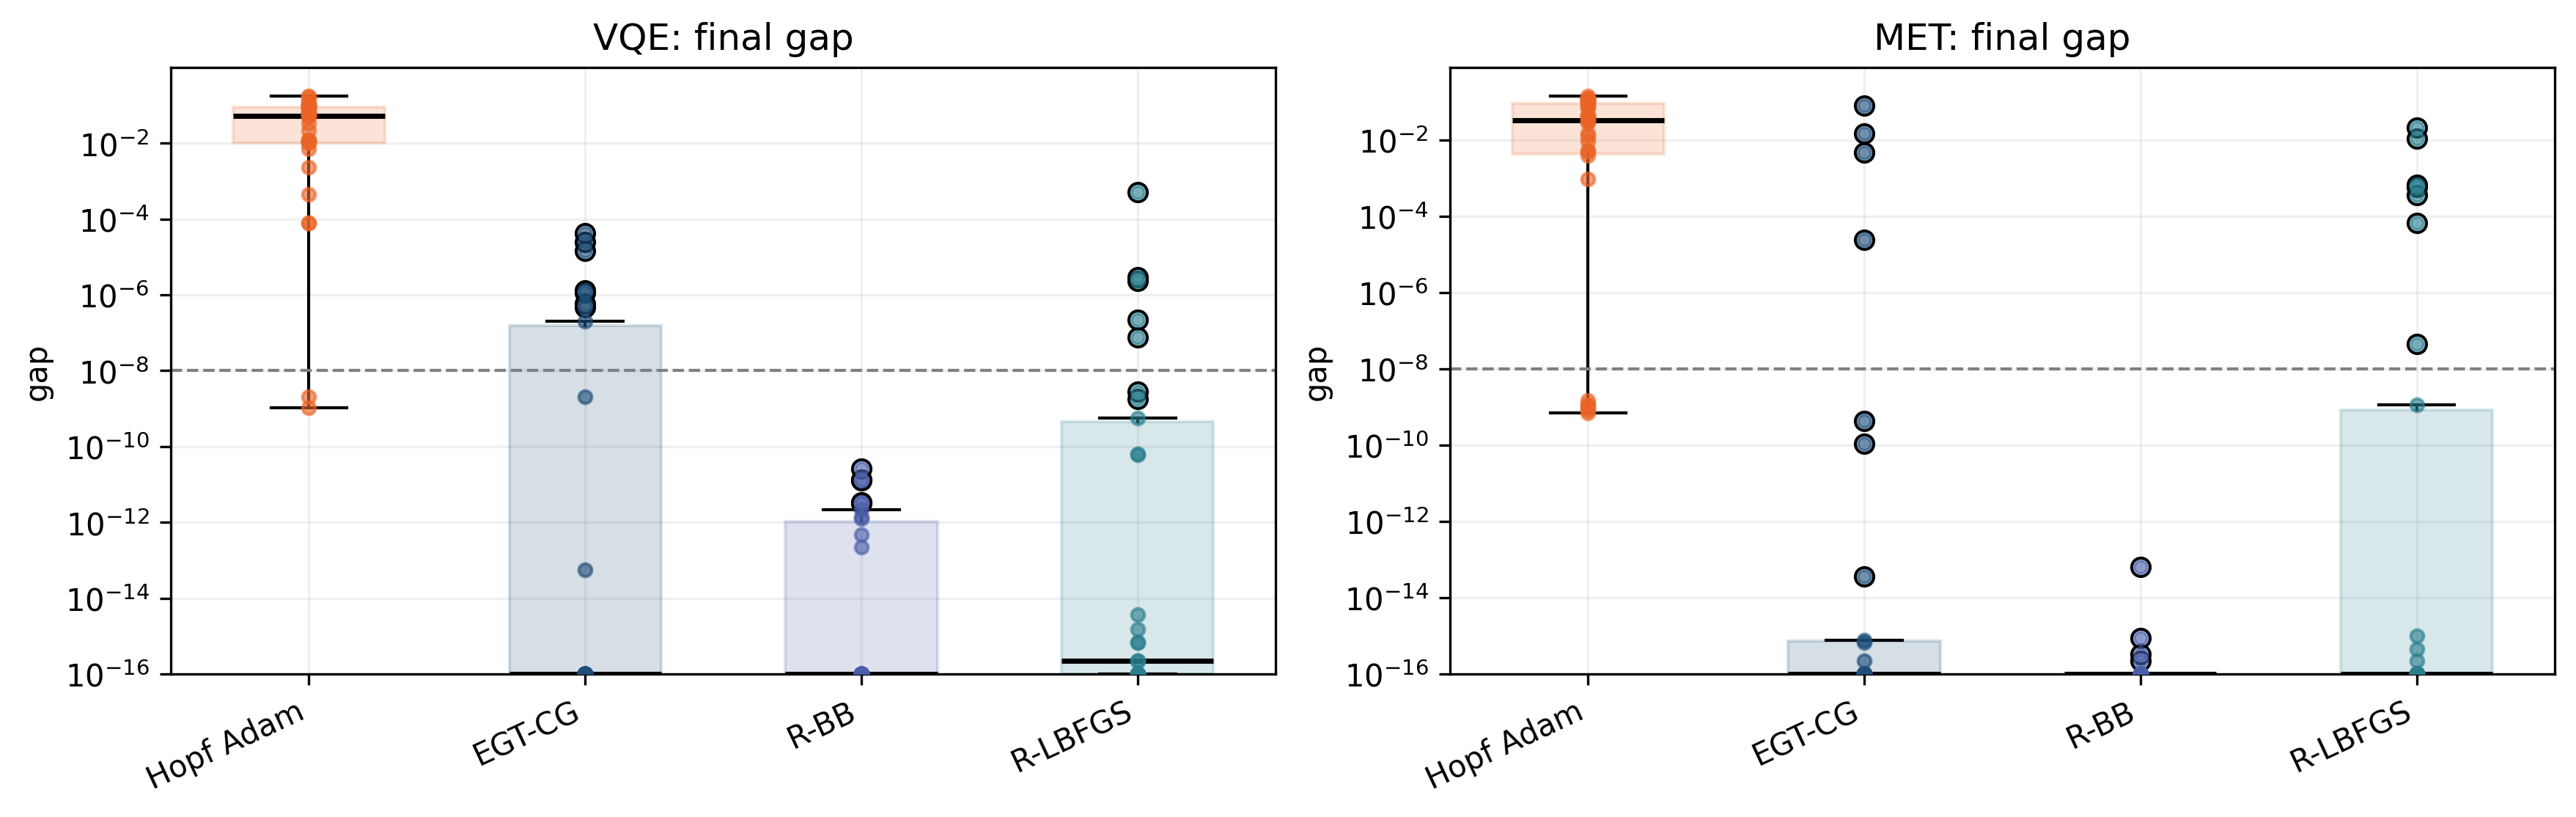

Write the Python code that produced this figure.
#!/usr/bin/env python3
"""
hopf_complex.py

Complex-Hopf VQE and metrology stress test, diagnostics, and paper-facing plot.

This script merges the complex stress-test generator and its plotting code into
one release-facing entry point.  It repeats the six real-case task definitions
with a complex scrambling circuit, uses ten deterministic complex initial states
per task by default, and compares four tracks:

    1. Hopf-Adam
    2. Hopf-EGT-CG
    3. Hopf-Riemannian-BB
    4. Hopf-Riemannian-LBFGS

No complex Möttönen baseline is implemented.

Default run:
    python hopf_complex.py

Default outputs:
    complex_hopf_stress_data.csv
    hopf_complex.png

The single figure has the same meaning, mode order, plotting conventions, and
color code as the upper (final-gap) row of hopf_geometric_summary_clean.pdf.
The script depends on hopf_utils.py in the same directory.
"""

from __future__ import annotations

import argparse
import csv
import math
import statistics as stats
import time
from collections import defaultdict
from dataclasses import dataclass, field
from pathlib import Path
from typing import Any, Callable, Dict, Iterable, List, Optional, Sequence, Tuple

import matplotlib

matplotlib.use("Agg")
matplotlib.rcParams["pdf.fonttype"] = 42
matplotlib.rcParams["ps.fonttype"] = 42
import matplotlib.pyplot as plt
import numpy as np

try:
    from scipy.optimize import minimize_scalar
except Exception as exc:  # pragma: no cover
    raise RuntimeError("This script requires scipy. Install it with: pip install scipy") from exc

import hopf_utils as hopf


# -----------------------------------------------------------------------------
# Plot conventions: identical to the upper half of plot_hopf.py, with the
# unavailable complex Möttönen track removed.
# -----------------------------------------------------------------------------

PLOT_MODES = [
    "Hopf-Adam",
    "Hopf-EGT-CG",
    "Hopf-Riemannian-BB",
    "Hopf-Riemannian-LBFGS",
]

MODE_LABEL = {
    "Hopf-Adam": "Hopf Adam",
    "Hopf-EGT-CG": "EGT-CG",
    "Hopf-Riemannian-BB": "R-BB",
    "Hopf-Riemannian-LBFGS": "R-LBFGS",
}

MODE_COLOR = {
    "Hopf-Adam": "#eb6426",
    "Hopf-EGT-CG": "#1f4e79",
    "Hopf-Riemannian-BB": "#4b5fa8",
    "Hopf-Riemannian-LBFGS": "#2a7f8f",
}

MODE_ABBREVIATION = {
    "Hopf-Adam": "HC-Adam",
    "Hopf-EGT-CG": "HC-EGT-CG",
    "Hopf-Riemannian-BB": "HC-R-BB",
    "Hopf-Riemannian-LBFGS": "HC-R-LBFGS",
}

TASK_ORDER = {
    "VQE": ["VQE-1", "VQE-2", "VQE-3"],
    "MET": ["MET-1", "MET-2", "MET-3"],
}

CSV_FIELDS = [
    # Original supplementary CSV compatibility fields.
    "n",
    "app_class",
    "task",
    "seed",
    "optimizer",
    "step",
    "gap",
    # Richer release diagnostics.
    "task_id",
    "problem_seed",
    "seed_index",
    "run_seed",
    "mode",
    "cost",
    "grad_norm",
    "state_grad_norm",
    "state_norm_error",
    "last_step_angle",
    "last_line_evals",
    "wall_time_sec",
]


# -----------------------------------------------------------------------------
# Complex sphere utilities
# -----------------------------------------------------------------------------


def real_inner(x: np.ndarray, y: np.ndarray) -> float:
    """Ambient real pairing Re<x|y> used for the complex state-vector sphere."""
    return float(np.real(np.vdot(np.asarray(x, dtype=complex), np.asarray(y, dtype=complex))))


def unit_normalize(x: np.ndarray, *, eps: float = 1e-15) -> np.ndarray:
    nrm = float(np.linalg.norm(x))
    if nrm < eps:
        raise ValueError("Cannot normalize a near-zero vector.")
    return np.asarray(x, dtype=complex) / nrm


def normalize_with_phase(x: np.ndarray, *, eps: float = 1e-15) -> np.ndarray:
    """Normalize and choose a deterministic global-phase representative."""
    y = unit_normalize(x, eps=eps)
    idx = int(np.argmax(np.abs(y)))
    if abs(y[idx]) > eps:
        y = y * np.exp(-1j * float(np.angle(y[idx])))
    return y


def tangent_project(x: np.ndarray, v: np.ndarray) -> np.ndarray:
    x = unit_normalize(x)
    return np.asarray(v, dtype=complex) - real_inner(x, v) * x


def sphere_exp(x: np.ndarray, direction: np.ndarray, alpha: float) -> np.ndarray:
    """Exact exponential map on the ambient real unit sphere in C^N."""
    x = unit_normalize(x)
    p = tangent_project(x, direction)
    pnorm = float(np.linalg.norm(p))
    if pnorm < 1e-15 or abs(float(alpha)) < 1e-15:
        return x.copy()
    ell = float(alpha) * pnorm
    return unit_normalize(math.cos(ell) * x + math.sin(ell) * (p / pnorm))


def sphere_exp_unit(x: np.ndarray, unit_direction: np.ndarray, angle: float) -> np.ndarray:
    x = unit_normalize(x)
    q = tangent_project(x, unit_direction)
    qnorm = float(np.linalg.norm(q))
    if qnorm < 1e-15 or abs(float(angle)) < 1e-15:
        return x.copy()
    q = q / qnorm
    return unit_normalize(math.cos(float(angle)) * x + math.sin(float(angle)) * q)


def transport_exact(
    x_old: np.ndarray,
    x_new: np.ndarray,
    vector: np.ndarray,
    *,
    eps: float = 1e-12,
) -> np.ndarray:
    """Exact parallel transport along the short great-circle geodesic."""
    x_old = unit_normalize(x_old)
    x_new = unit_normalize(x_new)
    v = tangent_project(x_old, vector)
    denom = 1.0 + real_inner(x_old, x_new)
    if abs(denom) < eps:
        return tangent_project(x_new, v)
    transported = v - (real_inner(x_new, v) / denom) * (x_old + x_new)
    return tangent_project(x_new, transported)


def state_angle(x: np.ndarray, y: np.ndarray) -> float:
    dot = max(-1.0, min(1.0, real_inner(unit_normalize(x), unit_normalize(y))))
    return float(math.acos(dot))


# -----------------------------------------------------------------------------
# Complex scrambling circuit
# -----------------------------------------------------------------------------


@dataclass
class ComplexScrambler:
    """Brickwork R_y/CNOT scrambler augmented by deterministic phase rotations."""

    n: int
    depth: int
    seed: int
    angles: np.ndarray = field(init=False)
    phases: np.ndarray = field(init=False)
    pairs_by_layer: List[List[Tuple[int, int]]] = field(init=False)
    _phase_factors: np.ndarray = field(init=False, repr=False)
    _ry_pairs: List[Tuple[np.ndarray, np.ndarray]] = field(init=False, repr=False)
    _cnot_perms: List[List[np.ndarray]] = field(init=False, repr=False)

    def __post_init__(self) -> None:
        if self.n < 1:
            raise ValueError("n must be >= 1")
        if self.depth < 0:
            raise ValueError("depth must be >= 0")

        rng = np.random.default_rng(self.seed)
        # With the same seed, these R_y angles match the real scrambler before
        # the additional complex phases are drawn.
        self.angles = rng.uniform(-math.pi, math.pi, size=(self.depth, self.n))
        self.phases = rng.uniform(0.0, 2.0 * math.pi, size=(self.depth, self.n))

        self.pairs_by_layer = []
        for layer in range(self.depth):
            pairs: List[Tuple[int, int]] = []
            if self.n >= 2:
                if layer % 2 == 0:
                    for q in range(0, self.n - 1, 2):
                        pairs.append((q, q + 1))
                else:
                    for q in range(1, self.n - 1, 2):
                        pairs.append((q + 1, q))
            self.pairs_by_layer.append(pairs)

        dim = 1 << self.n
        basis = np.arange(dim, dtype=np.int64)
        shifts = np.arange(self.n - 1, -1, -1, dtype=np.int64)
        bits = ((basis[:, None] >> shifts[None, :]) & 1).astype(float)
        self._phase_factors = np.exp(1j * (self.phases @ bits.T))

        self._ry_pairs = []
        for q in range(self.n):
            mask = 1 << (self.n - 1 - q)
            idx0 = basis[(basis & mask) == 0]
            idx1 = idx0 | mask
            self._ry_pairs.append((idx0, idx1))

        self._cnot_perms = []
        for pairs in self.pairs_by_layer:
            layer_perms: List[np.ndarray] = []
            for control, target in pairs:
                cmask = 1 << (self.n - 1 - control)
                tmask = 1 << (self.n - 1 - target)
                perm = basis.copy()
                active = (perm & cmask) != 0
                perm[active] ^= tmask
                layer_perms.append(perm)
            self._cnot_perms.append(layer_perms)

    def apply(self, x: np.ndarray) -> np.ndarray:
        y = np.asarray(x, dtype=complex).copy()
        if y.shape != (1 << self.n,):
            raise ValueError(f"Expected state shape {(1 << self.n,)}, got {y.shape}.")
        for layer in range(self.depth):
            y *= self._phase_factors[layer]
            for q in range(self.n):
                idx0, idx1 = self._ry_pairs[q]
                a = y[idx0].copy()
                b = y[idx1].copy()
                c = math.cos(float(self.angles[layer, q]))
                s = math.sin(float(self.angles[layer, q]))
                y[idx0] = c * a - s * b
                y[idx1] = s * a + c * b
            for perm in self._cnot_perms[layer]:
                y = y[perm]
        return y

    def apply_T(self, x: np.ndarray) -> np.ndarray:
        y = np.asarray(x, dtype=complex).copy()
        if y.shape != (1 << self.n,):
            raise ValueError(f"Expected state shape {(1 << self.n,)}, got {y.shape}.")
        for layer in reversed(range(self.depth)):
            for perm in reversed(self._cnot_perms[layer]):
                y = y[perm]
            for q in reversed(range(self.n)):
                idx0, idx1 = self._ry_pairs[q]
                a = y[idx0].copy()
                b = y[idx1].copy()
                c = math.cos(float(self.angles[layer, q]))
                s = math.sin(float(self.angles[layer, q]))
                y[idx0] = c * a + s * b
                y[idx1] = -s * a + c * b
            y *= np.conjugate(self._phase_factors[layer])
        return y

    def scrambled_basis(self, label: int) -> np.ndarray:
        e = np.zeros(1 << self.n, dtype=complex)
        e[int(label)] = 1.0
        return normalize_with_phase(self.apply(e))


# -----------------------------------------------------------------------------
# Synthetic tasks: exact complex analogues of the real-case stress tests
# -----------------------------------------------------------------------------


@dataclass
class BaseTask:
    app_class: str
    task_id: str
    name: str
    n: int
    problem_seed: int
    scrambler: ComplexScrambler

    def cost(self, psi: np.ndarray) -> float:
        raise NotImplementedError

    def euclidean_grad(self, psi: np.ndarray) -> np.ndarray:
        """Gradient under dC = Re<grad|dpsi>."""
        raise NotImplementedError

    def gap(self, psi: np.ndarray) -> float:
        return float(self.cost(psi))


@dataclass
class VQEParentTask(BaseTask):
    target_label: int
    target: np.ndarray

    def cost(self, psi: np.ndarray) -> float:
        overlap = np.vdot(self.target, psi)
        return float(1.0 - abs(overlap) ** 2)

    def euclidean_grad(self, psi: np.ndarray) -> np.ndarray:
        overlap = np.vdot(self.target, psi)
        return -2.0 * overlap * self.target


@dataclass
class VQEDiagonalTask(BaseTask):
    target_label: int
    target: np.ndarray
    spectrum: np.ndarray
    distractor_label: Optional[int] = None

    def apply_H(self, psi: np.ndarray) -> np.ndarray:
        raw = self.scrambler.apply_T(psi)
        return self.scrambler.apply(self.spectrum * raw)

    def cost(self, psi: np.ndarray) -> float:
        raw = self.scrambler.apply_T(psi)
        return float(np.dot(self.spectrum, np.abs(raw) ** 2))

    def euclidean_grad(self, psi: np.ndarray) -> np.ndarray:
        return 2.0 * self.apply_H(psi)


@dataclass
class METSingleTargetTask(BaseTask):
    target_label: int
    target: np.ndarray

    def expectation_A(self, psi: np.ndarray) -> float:
        return float(abs(np.vdot(self.target, psi)) ** 2)

    def cost(self, psi: np.ndarray) -> float:
        a = self.expectation_A(psi)
        return 1.0 - a * a

    def euclidean_grad(self, psi: np.ndarray) -> np.ndarray:
        overlap = np.vdot(self.target, psi)
        a = float(abs(overlap) ** 2)
        return -4.0 * a * overlap * self.target


@dataclass
class METQFITask(BaseTask):
    generator: np.ndarray
    gmin_label: int
    gmax_label: int
    span: float
    tau_plus: np.ndarray
    tau_minus: np.ndarray

    def _Gy(self, psi: np.ndarray, power: int) -> np.ndarray:
        raw = self.scrambler.apply_T(psi)
        return self.scrambler.apply((self.generator ** power) * raw)

    def moments(self, psi: np.ndarray) -> Tuple[float, float]:
        raw = self.scrambler.apply_T(psi)
        prob = np.abs(raw) ** 2
        mu = float(np.dot(self.generator, prob))
        nu = float(np.dot(self.generator ** 2, prob))
        return mu, nu

    def normalized_qfi(self, psi: np.ndarray) -> float:
        mu, nu = self.moments(psi)
        return float(4.0 * max(0.0, nu - mu * mu) / (self.span * self.span))

    def cost(self, psi: np.ndarray) -> float:
        return 1.0 - self.normalized_qfi(psi)

    def euclidean_grad(self, psi: np.ndarray) -> np.ndarray:
        mu, _nu = self.moments(psi)
        grad_variance = 2.0 * self._Gy(psi, 2) - 4.0 * mu * self._Gy(psi, 1)
        return -(4.0 / (self.span * self.span)) * grad_variance


@dataclass
class METBalancedTask(BaseTask):
    label1: int
    target1: np.ndarray
    label2: int
    target2: np.ndarray
    beta: float = 20.0

    def expectations(self, psi: np.ndarray) -> Tuple[float, float, complex, complex]:
        o1 = np.vdot(self.target1, psi)
        o2 = np.vdot(self.target2, psi)
        return float(abs(o1) ** 2), float(abs(o2) ** 2), o1, o2

    def fisher_values(self, psi: np.ndarray) -> Tuple[float, float, float]:
        e1, e2, _o1, _o2 = self.expectations(psi)
        f1, f2 = e1 * e1, e2 * e2
        z = -self.beta * np.array([f1, f2], dtype=float)
        zmax = float(np.max(z))
        soft = -(zmax + math.log(0.5 * float(np.sum(np.exp(z - zmax))))) / self.beta
        return f1, f2, soft

    def cost(self, psi: np.ndarray) -> float:
        _f1, _f2, soft = self.fisher_values(psi)
        return 0.25 - soft

    def euclidean_grad(self, psi: np.ndarray) -> np.ndarray:
        e1, e2, o1, o2 = self.expectations(psi)
        f1, f2 = e1 * e1, e2 * e2
        z = -self.beta * np.array([f1, f2], dtype=float)
        z -= float(np.max(z))
        weights = np.exp(z)
        weights /= float(np.sum(weights))
        grad_f1 = 4.0 * e1 * o1 * self.target1
        grad_f2 = 4.0 * e2 * o2 * self.target2
        return -(weights[0] * grad_f1 + weights[1] * grad_f2)


def random_distinct_labels(rng: np.random.Generator, dim: int, count: int) -> List[int]:
    return [int(x) for x in rng.choice(dim, size=count, replace=False)]


def make_vqe_tasks(n: int, depth: int) -> List[BaseTask]:
    dim = 1 << n
    seeds = [1101, 1102, 1103]
    tasks: List[BaseTask] = []

    rng = np.random.default_rng(seeds[0])
    scr = ComplexScrambler(n, depth, 100000 + seeds[0])
    x0 = int(rng.integers(dim))
    tau = scr.scrambled_basis(x0)
    tasks.append(VQEParentTask("VQE", "VQE-1", "random_parent", n, seeds[0], scr, x0, tau))

    rng = np.random.default_rng(seeds[1])
    scr = ComplexScrambler(n, depth, 100000 + seeds[1])
    x0 = int(rng.integers(dim))
    tau = scr.scrambled_basis(x0)
    spectrum = np.array(
        [bin(int(x) ^ int(x0)).count("1") / max(1, n) for x in range(dim)],
        dtype=float,
    )
    tasks.append(
        VQEDiagonalTask(
            "VQE",
            "VQE-2",
            "scrambled_hamming_spectrum",
            n,
            seeds[1],
            scr,
            x0,
            tau,
            spectrum,
        )
    )

    rng = np.random.default_rng(seeds[2])
    scr = ComplexScrambler(n, depth, 100000 + seeds[2])
    x0, x1 = random_distinct_labels(rng, dim, 2)
    tau = scr.scrambled_basis(x0)
    spectrum = np.ones(dim, dtype=float)
    spectrum[x0] = 0.0
    spectrum[x1] = 1e-2
    tasks.append(
        VQEDiagonalTask(
            "VQE",
            "VQE-3",
            "small_gap_scrambled_spectrum",
            n,
            seeds[2],
            scr,
            x0,
            tau,
            spectrum,
            x1,
        )
    )
    return tasks


def make_met_tasks(n: int, depth: int) -> List[BaseTask]:
    dim = 1 << n
    seeds = [2101, 2102, 2103]
    tasks: List[BaseTask] = []

    rng = np.random.default_rng(seeds[0])
    scr = ComplexScrambler(n, depth, 200000 + seeds[0])
    x0 = int(rng.integers(dim))
    tau = scr.scrambled_basis(x0)
    tasks.append(
        METSingleTargetTask(
            "MET",
            "MET-1",
            "single_target_fixed_readout_cfi",
            n,
            seeds[0],
            scr,
            x0,
            tau,
        )
    )

    rng = np.random.default_rng(seeds[1])
    scr = ComplexScrambler(n, depth, 200000 + seeds[1])
    gmin, gmax = random_distinct_labels(rng, dim, 2)
    generator = rng.normal(size=dim)
    generator = np.clip(generator, -0.8, 0.8)
    generator[gmin] = -1.0
    generator[gmax] = 1.0
    span = float(generator[gmax] - generator[gmin])
    tau_min = scr.scrambled_basis(gmin)
    tau_max = scr.scrambled_basis(gmax)
    tau_plus = normalize_with_phase(tau_max + tau_min)
    tau_minus = normalize_with_phase(tau_max - tau_min)
    tasks.append(
        METQFITask(
            "MET",
            "MET-2",
            "qfi_extremal_superposition",
            n,
            seeds[1],
            scr,
            generator,
            gmin,
            gmax,
            span,
            tau_plus,
            tau_minus,
        )
    )

    rng = np.random.default_rng(seeds[2])
    scr = ComplexScrambler(n, depth, 200000 + seeds[2])
    x1, x2 = random_distinct_labels(rng, dim, 2)
    tau1 = scr.scrambled_basis(x1)
    tau2 = scr.scrambled_basis(x2)
    tasks.append(
        METBalancedTask(
            "MET",
            "MET-3",
            "two_target_balanced_fisher",
            n,
            seeds[2],
            scr,
            x1,
            tau1,
            x2,
            tau2,
            20.0,
        )
    )
    return tasks


# -----------------------------------------------------------------------------
# Complex Hopf coordinate differential
# -----------------------------------------------------------------------------


def project_complex_theta(theta: np.ndarray, n: int, *, magnitude_eps: float = 1e-9) -> np.ndarray:
    theta = np.asarray(theta, dtype=float).copy()
    dim = 1 << n
    expected = 2 * dim - 1
    if theta.shape != (expected,):
        raise ValueError(f"Complex Hopf theta must have length {expected}, got {theta.size}.")
    theta[: dim - 1] = np.clip(theta[: dim - 1], magnitude_eps, math.pi / 2.0 - magnitude_eps)
    theta[dim - 1 :] = np.mod(theta[dim - 1 :], 2.0 * math.pi)
    return theta


def complex_hopf_coordinate_gradient(theta: np.ndarray, egrad: np.ndarray) -> np.ndarray:
    """Compute Re[J(theta)^† egrad] in O(2^n) time.

    The magnitude part is a bottom-up complex subtree contraction followed by a
    top-down incoming-mass pass.  The phase part follows directly from
    d x_l / d phi_l = i x_l.
    """
    theta = np.asarray(theta, dtype=float)
    egrad = np.asarray(egrad, dtype=complex)
    n = hopf.infer_n_from_theta(theta, case="complex")
    dim = 1 << n
    num_mags = dim - 1
    if egrad.shape != (dim,):
        raise ValueError(f"egrad must have shape {(dim,)}, got {egrad.shape}.")

    mags = theta[:num_mags]
    phases = theta[num_mags:]

    response = np.zeros(2 * dim, dtype=complex)
    response[dim : 2 * dim] = np.exp(-1j * phases) * egrad
    for node in range(num_mags, 0, -1):
        th = float(mags[node - 1])
        response[node] = math.cos(th) * response[2 * node] + math.sin(th) * response[2 * node + 1]

    incoming = np.zeros(num_mags + 1, dtype=float)
    incoming[1] = 1.0
    grad_mags = np.zeros(num_mags, dtype=float)
    for node in range(1, num_mags + 1):
        th = float(mags[node - 1])
        c = math.cos(th)
        s = math.sin(th)
        grad_mags[node - 1] = incoming[node] * float(
            np.real(-s * response[2 * node] + c * response[2 * node + 1])
        )
        left = 2 * node
        right = left + 1
        if left <= num_mags:
            incoming[left] = incoming[node] * c
        if right <= num_mags:
            incoming[right] = incoming[node] * s

    psi = hopf.vector_from_theta(theta, "complex")
    grad_phases = np.imag(np.conjugate(psi) * egrad)
    return np.concatenate([grad_mags, grad_phases])


def complex_metric_diagonal_fast(theta: np.ndarray, psi: Optional[np.ndarray] = None) -> np.ndarray:
    theta = np.asarray(theta, dtype=float)
    n = hopf.infer_n_from_theta(theta, case="complex")
    dim = 1 << n
    num_mags = dim - 1
    mags = theta[:num_mags]
    g_mag = np.ones(num_mags, dtype=float)
    c2 = np.cos(mags) ** 2
    s2 = np.sin(mags) ** 2
    for node in range(2, num_mags + 1):
        parent = node // 2
        g_mag[node - 1] = g_mag[parent - 1] * (c2[parent - 1] if node % 2 == 0 else s2[parent - 1])
    if psi is None:
        psi = hopf.vector_from_theta(theta, "complex")
    return np.concatenate([g_mag, np.abs(psi) ** 2])


def hopf_params_and_grads(task: BaseTask, psi: np.ndarray) -> Tuple[np.ndarray, np.ndarray, np.ndarray, np.ndarray]:
    """Return canonical theta, reconstructed state, coordinate gradient, sphere gradient.

    For the full complex Hopf chart, tangent_project(grad_euclidean) is exactly
    J g^{-1} grad_theta on the regular set.  Using the direct projection avoids
    materializing the dense Jacobian at every optimizer step while preserving
    the same state-sphere direction.
    """
    psi = unit_normalize(psi)
    theta = hopf.theta_from_vector(psi, "complex")
    psi_h = unit_normalize(hopf.vector_from_theta(theta, "complex"))
    egrad = task.euclidean_grad(psi_h)
    grad_theta = complex_hopf_coordinate_gradient(theta, egrad)
    state_grad = tangent_project(psi_h, egrad)
    return theta, psi_h, grad_theta, state_grad


# -----------------------------------------------------------------------------
# Optimizer states and line searches
# -----------------------------------------------------------------------------


@dataclass
class GeoCGState:
    prev_x: Optional[np.ndarray] = None
    prev_grad: Optional[np.ndarray] = None
    prev_dir: Optional[np.ndarray] = None


@dataclass
class LBFGSState:
    memory: int = 7
    s_list: List[np.ndarray] = field(default_factory=list)
    y_list: List[np.ndarray] = field(default_factory=list)
    rho_list: List[float] = field(default_factory=list)

    def _refresh(self) -> None:
        kept: List[Tuple[np.ndarray, np.ndarray, float]] = []
        for s, y in zip(self.s_list, self.y_list):
            sy = real_inner(s, y)
            if sy > 1e-12:
                kept.append((s, y, 1.0 / sy))
        kept = kept[-self.memory :]
        self.s_list = [item[0] for item in kept]
        self.y_list = [item[1] for item in kept]
        self.rho_list = [item[2] for item in kept]

    def transport_memory(self, x_old: np.ndarray, x_new: np.ndarray) -> None:
        if not self.s_list:
            return
        self.s_list = [transport_exact(x_old, x_new, s) for s in self.s_list]
        self.y_list = [transport_exact(x_old, x_new, y) for y in self.y_list]
        self._refresh()

    def direction(self, x: np.ndarray, grad: np.ndarray) -> np.ndarray:
        q = tangent_project(x, grad.copy())
        alphas: List[float] = []
        for s, y, rho in reversed(list(zip(self.s_list, self.y_list, self.rho_list))):
            alpha = rho * real_inner(s, q)
            alphas.append(alpha)
            q = q - alpha * y
        if self.s_list:
            sy = real_inner(self.s_list[-1], self.y_list[-1])
            yy = real_inner(self.y_list[-1], self.y_list[-1])
            gamma = sy / yy if yy > 1e-15 else 1.0
        else:
            gamma = 1.0
        r = gamma * q
        for (s, y, rho), alpha in zip(zip(self.s_list, self.y_list, self.rho_list), reversed(alphas)):
            beta = rho * real_inner(y, r)
            r = r + s * (alpha - beta)
        return -tangent_project(x, r)

    def update_memory(
        self,
        x_old: np.ndarray,
        x_new: np.ndarray,
        grad_old: np.ndarray,
        grad_new: np.ndarray,
        step_vector_old: np.ndarray,
    ) -> None:
        self.transport_memory(x_old, x_new)
        s_vec = tangent_project(x_new, transport_exact(x_old, x_new, step_vector_old))
        y_vec = tangent_project(x_new, grad_new - transport_exact(x_old, x_new, grad_old))
        sy = real_inner(s_vec, y_vec)
        if sy > 1e-12:
            self.s_list.append(s_vec)
            self.y_list.append(y_vec)
            self.rho_list.append(1.0 / sy)
            if len(self.s_list) > self.memory:
                self.s_list.pop(0)
                self.y_list.pop(0)
                self.rho_list.pop(0)


@dataclass
class BBState:
    prev_x: Optional[np.ndarray] = None
    prev_grad: Optional[np.ndarray] = None
    prev_step_vec: Optional[np.ndarray] = None
    alpha: float = 1.0
    iteration: int = 0


@dataclass
class AdamState:
    lr: float = 0.03
    beta1: float = 0.9
    beta2: float = 0.999
    eps: float = 1e-8
    m: Optional[np.ndarray] = None
    v: Optional[np.ndarray] = None
    t: int = 0

    def direction(self, grad: np.ndarray, *, normalize_rms: bool = True) -> np.ndarray:
        grad = np.asarray(grad, dtype=float)
        if self.m is None or self.v is None:
            self.m = np.zeros_like(grad)
            self.v = np.zeros_like(grad)
        self.t += 1
        self.m = self.beta1 * self.m + (1.0 - self.beta1) * grad
        self.v = self.beta2 * self.v + (1.0 - self.beta2) * grad * grad
        mhat = self.m / (1.0 - self.beta1 ** self.t)
        vhat = self.v / (1.0 - self.beta2 ** self.t)
        direction = -mhat / (np.sqrt(vhat) + self.eps)
        if float(np.dot(grad, direction)) >= 0.0:
            direction = -grad / (np.sqrt(vhat) + self.eps)
        if float(np.dot(grad, direction)) >= 0.0:
            direction = -grad.copy()
        if normalize_rms:
            rms = float(np.linalg.norm(direction) / math.sqrt(max(1, direction.size)))
            if rms > 1e-15:
                direction = direction / rms
        return direction


def state_gradient(task: BaseTask, psi: np.ndarray) -> np.ndarray:
    return tangent_project(psi, task.euclidean_grad(psi))


def strong_wolfe_geodesic_line_search(
    task: BaseTask,
    x: np.ndarray,
    direction: np.ndarray,
    grad0: np.ndarray,
    args: argparse.Namespace,
    *,
    initial_alpha: float = 1.0,
) -> Tuple[np.ndarray, float, int, np.ndarray, float]:
    """Strong-Wolfe search on a great circle, with bounded cost-only fallback."""
    p = tangent_project(x, direction)
    pnorm = float(np.linalg.norm(p))
    if pnorm < args.grad_tol:
        return x.copy(), 0.0, 0, np.zeros_like(x), 0.0

    grad0 = tangent_project(x, grad0)
    dphi0 = real_inner(grad0, p)
    if dphi0 >= 0.0:
        p = -grad0
        pnorm = float(np.linalg.norm(p))
        if pnorm < args.grad_tol:
            return x.copy(), 0.0, 0, np.zeros_like(x), 0.0
        dphi0 = -real_inner(grad0, grad0)

    f0 = float(task.cost(x))
    alpha_max = max(0.0, float(args.max_line_angle) / pnorm)
    if alpha_max <= 0.0:
        return x.copy(), 0.0, 0, np.zeros_like(x), 0.0

    alpha = min(max(float(initial_alpha), args.line_alpha_min), alpha_max)
    lo = 0.0
    hi: Optional[float] = None
    prev_alpha = 0.0
    prev_f = f0
    best_y = x.copy()
    best_f = f0
    best_alpha = 0.0
    evals = 0

    for iteration in range(int(args.line_maxiter)):
        trial_alpha = alpha
        y = sphere_exp(x, p, trial_alpha)
        f = float(task.cost(y))
        evals += 1
        if math.isfinite(f) and f < best_f:
            best_f = f
            best_y = y
            best_alpha = trial_alpha

        armijo_bad = (not math.isfinite(f)) or f > f0 + args.wolfe_c1 * trial_alpha * dphi0
        nondecrease = iteration > 0 and f >= prev_f
        if armijo_bad or nondecrease:
            hi = trial_alpha
        else:
            grad_y = state_gradient(task, y)
            evals += 1
            transported_p = transport_exact(x, y, p)
            dphi = real_inner(grad_y, transported_p)
            if abs(dphi) <= args.wolfe_c2 * abs(dphi0):
                return y, trial_alpha * pnorm, evals, trial_alpha * p, trial_alpha
            if dphi >= 0.0:
                hi = trial_alpha
            else:
                lo = trial_alpha

        prev_alpha = trial_alpha
        prev_f = f
        if hi is None:
            new_alpha = min(2.0 * trial_alpha, alpha_max)
            if new_alpha <= trial_alpha + 1e-15:
                break
            alpha = new_alpha
        else:
            alpha = 0.5 * (lo + hi)
            if alpha < args.line_alpha_min:
                break

    q = p / pnorm

    def f_scalar(angle: float) -> float:
        return float(task.cost(sphere_exp_unit(x, q, float(angle))))

    try:
        result = minimize_scalar(
            f_scalar,
            bounds=(0.0, float(args.max_line_angle)),
            method="bounded",
            options={"xatol": 1e-8, "maxiter": 80},
        )
        evals += int(getattr(result, "nfev", 0))
        angle = float(result.x)
        y = sphere_exp_unit(x, q, angle)
        f = float(task.cost(y))
        evals += 1
        if math.isfinite(f) and f <= best_f + 1e-15:
            alpha_eff = angle / pnorm
            return y, angle, evals, alpha_eff * p, alpha_eff
    except Exception:
        pass

    if best_alpha > 0.0:
        return best_y, best_alpha * pnorm, evals, best_alpha * p, best_alpha
    return x.copy(), 0.0, evals, np.zeros_like(x), 0.0


def coordinate_cost_line_search(
    task: BaseTask,
    theta: np.ndarray,
    direction: np.ndarray,
    current_cost: float,
    state_from_theta: Callable[[np.ndarray], np.ndarray],
    project_theta: Callable[[np.ndarray], np.ndarray],
    adam: AdamState,
    args: argparse.Namespace,
) -> Tuple[np.ndarray, float, int, float, float]:
    direction = np.asarray(direction, dtype=float)
    if float(np.linalg.norm(direction)) < 1e-15:
        return theta.copy(), 0.0, 0, 0.0, float(current_cost)

    alpha = min(max(float(adam.lr), args.adam_lr_min), args.adam_lr_max)
    best_theta = theta.copy()
    best_cost = float(current_cost)
    best_alpha = 0.0
    evals = 0
    threshold = float(current_cost) - max(
        float(args.adam_accept_atol),
        float(args.adam_accept_rtol) * max(1.0, abs(float(current_cost))),
    )

    for _ in range(int(args.adam_line_evals)):
        trial = project_theta(theta + alpha * direction)
        if float(np.linalg.norm(trial - theta)) < 1e-18:
            alpha *= args.adam_shrink
            continue
        trial_state = state_from_theta(trial)
        cost = float(task.cost(trial_state))
        evals += 1
        if math.isfinite(cost) and cost < best_cost:
            best_cost = cost
            best_theta = trial
            best_alpha = alpha
        if math.isfinite(cost) and cost <= threshold:
            angle = state_angle(state_from_theta(theta), trial_state)
            adam.lr = min(args.adam_lr_max, max(args.adam_lr_min, alpha * args.adam_growth))
            return trial, alpha, evals, angle, cost
        alpha *= args.adam_shrink
        if alpha < args.adam_lr_min:
            break

    if best_alpha > 0.0 and best_cost < current_cost:
        angle = state_angle(state_from_theta(theta), state_from_theta(best_theta))
        adam.lr = min(args.adam_lr_max, max(args.adam_lr_min, best_alpha * args.adam_growth))
        return best_theta, best_alpha, evals, angle, best_cost

    adam.lr = max(args.adam_lr_min, alpha)
    return theta.copy(), 0.0, evals, 0.0, float(current_cost)


def bb_spectral_alpha(state: BBState, x: np.ndarray, grad: np.ndarray, args: argparse.Namespace) -> float:
    if state.prev_x is None or state.prev_grad is None or state.prev_step_vec is None:
        return float(args.bb_initial_alpha)
    s_vec = transport_exact(state.prev_x, x, state.prev_step_vec)
    y_vec = tangent_project(x, grad - transport_exact(state.prev_x, x, state.prev_grad))
    sy = real_inner(s_vec, y_vec)
    yy = real_inner(y_vec, y_vec)
    ss = real_inner(s_vec, s_vec)
    if sy <= 1e-14 or yy <= 1e-14 or ss <= 1e-14:
        return float(state.alpha)
    if args.bb_variant == "bb2" or (args.bb_variant == "alternate" and state.iteration % 2 == 1):
        alpha = sy / yy
    else:
        alpha = ss / sy
    return float(np.clip(alpha, args.bb_min_alpha, args.bb_max_alpha))


# -----------------------------------------------------------------------------
# Run bookkeeping
# -----------------------------------------------------------------------------


def complex_initial_state(n: int, seed: int) -> np.ndarray:
    rng = np.random.default_rng(seed)
    state = rng.normal(size=1 << n) + 1j * rng.normal(size=1 << n)
    return normalize_with_phase(state)


def run_seeds(task: BaseTask, args: argparse.Namespace) -> List[int]:
    return [int(task.problem_seed) + int(args.seed_offset) + i for i in range(int(args.num_seeds))]


def make_record(
    task: BaseTask,
    mode: str,
    step: int,
    seed_index: int,
    run_seed: int,
    psi: np.ndarray,
    grad_theta: np.ndarray,
    state_grad_vec: np.ndarray,
    elapsed: float,
    *,
    last_step_angle: float | str = "",
    last_line_evals: int | str = "",
) -> Dict[str, Any]:
    cost = float(task.cost(psi))
    gap = float(task.gap(psi))
    return {
        "n": task.n,
        "app_class": task.app_class,
        "task": task.name,
        "seed": seed_index,
        "optimizer": MODE_ABBREVIATION[mode],
        "step": step,
        "gap": gap,
        "task_id": task.task_id,
        "problem_seed": task.problem_seed,
        "seed_index": seed_index,
        "run_seed": run_seed,
        "mode": mode,
        "cost": cost,
        "grad_norm": float(np.linalg.norm(grad_theta)),
        "state_grad_norm": float(np.linalg.norm(state_grad_vec)),
        "state_norm_error": float(abs(np.linalg.norm(psi) - 1.0)),
        "last_step_angle": last_step_angle,
        "last_line_evals": last_line_evals,
        "wall_time_sec": float(elapsed),
    }


def run_hopf_egt_cg(
    task: BaseTask,
    args: argparse.Namespace,
    *,
    run_seed: int,
    seed_index: int,
) -> List[Dict[str, Any]]:
    mode = "Hopf-EGT-CG"
    rows: List[Dict[str, Any]] = []
    start = time.time()
    psi = complex_initial_state(task.n, run_seed)
    state = GeoCGState()
    last_angle: float | str = ""
    last_evals: int | str = ""
    alpha_guess = 1.0

    for step in range(args.steps + 1):
        theta, psi, grad_theta, grad_s = hopf_params_and_grads(task, psi)
        rows.append(
            make_record(
                task,
                mode,
                step,
                seed_index,
                run_seed,
                psi,
                grad_theta,
                grad_s,
                time.time() - start,
                last_step_angle=last_angle,
                last_line_evals=last_evals,
            )
        )
        if step == args.steps:
            break
        if float(np.linalg.norm(grad_s)) < args.grad_tol:
            last_angle, last_evals = 0.0, 0
            continue

        if state.prev_x is None or state.prev_grad is None or state.prev_dir is None:
            direction = -grad_s
        else:
            grad_prev_t = transport_exact(state.prev_x, psi, state.prev_grad)
            dir_prev_t = transport_exact(state.prev_x, psi, state.prev_dir)
            yk = tangent_project(psi, grad_s - grad_prev_t)
            denom = real_inner(dir_prev_t, yk)
            if denom > 1e-14:
                beta_hs = real_inner(grad_s, yk) / denom
                beta_dy = real_inner(grad_s, grad_s) / denom
                beta = max(0.0, min(beta_hs, beta_dy))
            else:
                beta = 0.0
            direction = tangent_project(psi, -grad_s + beta * dir_prev_t)
            if real_inner(direction, grad_s) >= -1e-14 or float(np.linalg.norm(direction)) < 1e-12:
                direction = -grad_s

        old_psi = psi.copy()
        old_grad = grad_s.copy()
        old_direction = direction.copy()
        psi, last_angle, last_evals, _step_vec, alpha_eff = strong_wolfe_geodesic_line_search(
            task,
            psi,
            direction,
            grad_s,
            args,
            initial_alpha=alpha_guess,
        )
        state.prev_x = old_psi
        state.prev_grad = old_grad
        state.prev_dir = old_direction
        alpha_guess = alpha_eff if alpha_eff > 0.0 else 1.0
    return rows


def run_hopf_lbfgs(
    task: BaseTask,
    args: argparse.Namespace,
    *,
    run_seed: int,
    seed_index: int,
) -> List[Dict[str, Any]]:
    mode = "Hopf-Riemannian-LBFGS"
    rows: List[Dict[str, Any]] = []
    start = time.time()
    psi = complex_initial_state(task.n, run_seed)
    optimizer = LBFGSState(memory=args.lbfgs_memory)
    pending: Optional[Tuple[np.ndarray, np.ndarray, np.ndarray]] = None
    last_angle: float | str = ""
    last_evals: int | str = ""
    alpha_guess = 1.0

    for step in range(args.steps + 1):
        theta, psi, grad_theta, grad_s = hopf_params_and_grads(task, psi)
        if pending is not None:
            prev_x, prev_grad, prev_step_vec = pending
            optimizer.update_memory(prev_x, psi, prev_grad, grad_s, prev_step_vec)
            pending = None
        rows.append(
            make_record(
                task,
                mode,
                step,
                seed_index,
                run_seed,
                psi,
                grad_theta,
                grad_s,
                time.time() - start,
                last_step_angle=last_angle,
                last_line_evals=last_evals,
            )
        )
        if step == args.steps:
            break
        if float(np.linalg.norm(grad_s)) < args.grad_tol:
            last_angle, last_evals = 0.0, 0
            continue

        direction = optimizer.direction(psi, grad_s)
        if real_inner(direction, grad_s) >= -1e-14 or float(np.linalg.norm(direction)) < 1e-12:
            direction = -grad_s
        old_psi = psi.copy()
        old_grad = grad_s.copy()
        psi, last_angle, last_evals, step_vec, alpha_eff = strong_wolfe_geodesic_line_search(
            task,
            psi,
            direction,
            grad_s,
            args,
            initial_alpha=alpha_guess,
        )
        pending = (old_psi, old_grad, step_vec)
        alpha_guess = alpha_eff if alpha_eff > 0.0 else 1.0
    return rows


def run_hopf_bb(
    task: BaseTask,
    args: argparse.Namespace,
    *,
    run_seed: int,
    seed_index: int,
) -> List[Dict[str, Any]]:
    mode = "Hopf-Riemannian-BB"
    rows: List[Dict[str, Any]] = []
    start = time.time()
    psi = complex_initial_state(task.n, run_seed)
    state = BBState(alpha=float(args.bb_initial_alpha))
    last_angle: float | str = ""
    last_evals: int | str = ""

    for step in range(args.steps + 1):
        theta, psi, grad_theta, grad_s = hopf_params_and_grads(task, psi)
        rows.append(
            make_record(
                task,
                mode,
                step,
                seed_index,
                run_seed,
                psi,
                grad_theta,
                grad_s,
                time.time() - start,
                last_step_angle=last_angle,
                last_line_evals=last_evals,
            )
        )
        if step == args.steps:
            break
        if float(np.linalg.norm(grad_s)) < args.grad_tol:
            last_angle, last_evals = 0.0, 0
            continue

        alpha_guess = bb_spectral_alpha(state, psi, grad_s, args)
        direction = -grad_s
        old_psi = psi.copy()
        old_grad = grad_s.copy()
        psi, last_angle, last_evals, step_vec, alpha_eff = strong_wolfe_geodesic_line_search(
            task,
            psi,
            direction,
            grad_s,
            args,
            initial_alpha=alpha_guess,
        )
        state.prev_x = old_psi
        state.prev_grad = old_grad
        state.prev_step_vec = step_vec
        state.alpha = alpha_eff if alpha_eff > 0.0 else alpha_guess
        state.iteration += 1
    return rows


def run_hopf_adam(
    task: BaseTask,
    args: argparse.Namespace,
    *,
    run_seed: int,
    seed_index: int,
) -> List[Dict[str, Any]]:
    mode = "Hopf-Adam"
    rows: List[Dict[str, Any]] = []
    start = time.time()
    initial = complex_initial_state(task.n, run_seed)
    theta = project_complex_theta(hopf.theta_from_vector(initial, "complex"), task.n)
    adam = AdamState(
        lr=args.adam_lr_init,
        beta1=args.adam_beta1,
        beta2=args.adam_beta2,
        eps=args.adam_eps,
    )
    last_angle: float | str = ""
    last_evals: int | str = ""

    def project(values: np.ndarray) -> np.ndarray:
        return project_complex_theta(values, task.n, magnitude_eps=args.magnitude_eps)

    def state_from(values: np.ndarray) -> np.ndarray:
        return unit_normalize(hopf.vector_from_theta(project(values), "complex"))

    for step in range(args.steps + 1):
        theta = project(theta)
        psi = state_from(theta)
        egrad = task.euclidean_grad(psi)
        grad_theta = complex_hopf_coordinate_gradient(theta, egrad)
        grad_s = tangent_project(psi, egrad)
        rows.append(
            make_record(
                task,
                mode,
                step,
                seed_index,
                run_seed,
                psi,
                grad_theta,
                grad_s,
                time.time() - start,
                last_step_angle=last_angle,
                last_line_evals=last_evals,
            )
        )
        if step == args.steps:
            break
        if float(np.linalg.norm(grad_theta)) < args.grad_tol:
            last_angle, last_evals = 0.0, 0
            continue
        direction = adam.direction(grad_theta, normalize_rms=args.adam_normalize_rms)
        theta, _accepted_lr, last_evals, last_angle, _new_cost = coordinate_cost_line_search(
            task,
            theta,
            direction,
            float(task.cost(psi)),
            state_from,
            project,
            adam,
            args,
        )
    return rows


RUNNERS: Dict[str, Callable[..., List[Dict[str, Any]]]] = {
    "Hopf-Adam": run_hopf_adam,
    "Hopf-EGT-CG": run_hopf_egt_cg,
    "Hopf-Riemannian-BB": run_hopf_bb,
    "Hopf-Riemannian-LBFGS": run_hopf_lbfgs,
}


# -----------------------------------------------------------------------------
# Validation, diagnostics, CSV, and plotting
# -----------------------------------------------------------------------------


def run_self_checks(n: int, depth: int) -> None:
    check_n = min(max(2, n), 4)
    rng = np.random.default_rng(41027)
    scrambler = ComplexScrambler(check_n, min(max(depth, 1), 2), 99173)
    x = normalize_with_phase(rng.normal(size=1 << check_n) + 1j * rng.normal(size=1 << check_n))
    inverse_error = float(np.linalg.norm(scrambler.apply_T(scrambler.apply(x)) - x))

    geometry_n = 3
    dim = 1 << geometry_n
    theta = np.concatenate(
        [
            rng.uniform(0.2, math.pi / 2.0 - 0.2, size=dim - 1),
            rng.uniform(0.0, 2.0 * math.pi, size=dim),
        ]
    )
    h = rng.normal(size=dim) + 1j * rng.normal(size=dim)
    fast = complex_hopf_coordinate_gradient(theta, h)
    jacobian = hopf.jacobian(theta, "complex")
    dense = np.real(jacobian.conjugate().T @ h)
    gradient_error = float(np.max(np.abs(fast - dense)))
    psi = hopf.vector_from_theta(theta, "complex")
    metric = complex_metric_diagonal_fast(theta, psi)
    lifted = jacobian @ (dense / metric)
    lift_error = float(np.linalg.norm(lifted - tangent_project(psi, h)))

    print("Self-checks")
    print(f"  scrambler inverse residual : {inverse_error:.3e}")
    print(f"  coordinate-gradient error  : {gradient_error:.3e}")
    print(f"  metric-lift residual       : {lift_error:.3e}")
    if max(inverse_error, gradient_error, lift_error) > 1e-8:
        raise RuntimeError("Complex Hopf self-check failed.")


def write_csv(path: Path, rows: Iterable[Dict[str, Any]]) -> int:
    path.parent.mkdir(parents=True, exist_ok=True)
    count = 0
    with path.open("w", newline="") as handle:
        writer = csv.DictWriter(handle, fieldnames=CSV_FIELDS, extrasaction="ignore")
        writer.writeheader()
        for row in rows:
            writer.writerow(row)
            count += 1
    return count


def read_csv(path: Path) -> List[Dict[str, Any]]:
    rows: List[Dict[str, Any]] = []
    with path.open("r", newline="") as handle:
        reader = csv.DictReader(handle)
        for raw in reader:
            row: Dict[str, Any] = dict(raw)
            row["n"] = int(float(row["n"]))
            row["seed"] = int(float(row["seed"]))
            row["seed_index"] = int(float(row.get("seed_index") or row["seed"]))
            row["run_seed"] = int(float(row.get("run_seed") or row["seed"]))
            row["step"] = int(float(row["step"]))
            for key in (
                "gap",
                "cost",
                "grad_norm",
                "state_grad_norm",
                "state_norm_error",
                "wall_time_sec",
            ):
                row[key] = float(row[key])
            for key in ("last_step_angle", "last_line_evals"):
                text = str(row.get(key, "")).strip()
                row[key] = float(text) if text else math.nan
            mode = str(row.get("mode", "")).strip()
            if not mode:
                reverse = {value: key for key, value in MODE_ABBREVIATION.items()}
                mode = reverse.get(str(row.get("optimizer", "")).strip(), "")
            row["mode"] = mode
            rows.append(row)
    return rows


def group_rows(rows: Sequence[Dict[str, Any]]) -> Dict[Tuple[str, str, int, str], List[Dict[str, Any]]]:
    groups: Dict[Tuple[str, str, int, str], List[Dict[str, Any]]] = defaultdict(list)
    for row in rows:
        key = (
            str(row["app_class"]),
            str(row["task_id"]),
            int(row["run_seed"]),
            str(row["mode"]),
        )
        groups[key].append(row)
    for series in groups.values():
        series.sort(key=lambda item: int(item["step"]))
    return dict(groups)


def plot_summary(
    rows: Sequence[Dict[str, Any]],
    output_path: Path,
    *,
    gap_floor: float,
    threshold: float,
    dpi: int,
) -> None:
    groups = group_rows(rows)
    final_by_app_mode: Dict[Tuple[str, str], List[float]] = defaultdict(list)
    for (app, _task_id, _run_seed, mode), series in groups.items():
        if series:
            final_by_app_mode[(app, mode)].append(max(float(series[-1]["gap"]), gap_floor))

    fig, axes = plt.subplots(1, 2, figsize=(11.6, 3.6), constrained_layout=True)
    for col, app in enumerate(("VQE", "MET")):
        ax = axes[col]
        modes = [mode for mode in PLOT_MODES if final_by_app_mode.get((app, mode))]
        positions = list(range(1, len(modes) + 1))
        data = [final_by_app_mode[(app, mode)] for mode in modes]
        box = ax.boxplot(
            data,
            positions=positions,
            widths=0.55,
            patch_artist=True,
            showfliers=True,
            medianprops={"color": "black", "linewidth": 1.7},
            whiskerprops={"color": "black", "linewidth": 1.0},
            capprops={"color": "black", "linewidth": 1.0},
        )
        for patch, mode in zip(box.get("boxes", []), modes):
            patch.set_facecolor(MODE_COLOR[mode])
            patch.set_alpha(0.18)
            patch.set_edgecolor(MODE_COLOR[mode])
        for position, mode, values in zip(positions, modes, data):
            ax.scatter(
                [position] * len(values),
                values,
                s=18,
                color=MODE_COLOR[mode],
                alpha=0.62,
                zorder=3,
            )
        ax.axhline(threshold, color="0.5", linestyle="--", linewidth=1.0)
        ax.set_yscale("log")
        ax.set_ylim(bottom=gap_floor)
        ax.set_title(f"{app}: final gap")
        ax.set_xticks(positions)
        ax.set_xticklabels([MODE_LABEL[mode] for mode in modes], rotation=25, ha="right")
        ax.set_ylabel("gap")
        ax.grid(True, which="both", alpha=0.18)

    output_path.parent.mkdir(parents=True, exist_ok=True)
    fig.savefig(output_path, bbox_inches="tight", dpi=dpi)
    plt.close(fig)


def finite(value: float) -> bool:
    return math.isfinite(float(value))


def print_diagnostics(rows: Sequence[Dict[str, Any]], args: argparse.Namespace) -> None:
    groups = group_rows(rows)
    tasks = {(str(row["app_class"]), str(row["task_id"])) for row in rows}
    expected_groups = len(tasks) * int(args.num_seeds) * len(PLOT_MODES)
    expected_steps = set(range(int(args.steps) + 1))

    missing_step_groups = 0
    nonfinite_rows = 0
    negative_gap_rows = 0
    max_norm_error = 0.0
    initial_spreads: List[float] = []

    for series in groups.values():
        steps = {int(row["step"]) for row in series}
        if steps != expected_steps:
            missing_step_groups += 1
        for row in series:
            gap = float(row["gap"])
            if not finite(gap):
                nonfinite_rows += 1
            if gap < -1e-10:
                negative_gap_rows += 1
            max_norm_error = max(max_norm_error, abs(float(row["state_norm_error"])))

    starts: Dict[Tuple[str, str, int], List[float]] = defaultdict(list)
    for (app, task_id, run_seed, _mode), series in groups.items():
        if series:
            starts[(app, task_id, run_seed)].append(float(series[0]["gap"]))
    for values in starts.values():
        if values:
            initial_spreads.append(max(values) - min(values))

    print("\nDiagnostics")
    print(f"  observed traces            : {len(groups)} / expected {expected_groups}")
    print(f"  rows                       : {len(rows)}")
    print(f"  traces with bad step grid  : {missing_step_groups}")
    print(f"  non-finite gap rows        : {nonfinite_rows}")
    print(f"  materially negative gaps  : {negative_gap_rows}")
    print(f"  max state-norm error       : {max_norm_error:.3e}")
    print(f"  max initial spread/modes   : {max(initial_spreads, default=0.0):.3e}")

    header = (
        f"  {'class':<5} {'mode':<25} {'traces':>6} {'mean final':>13} "
        f"{'median':>13} {'min':>13} {'max':>13} {'<= threshold':>12} {'worse':>7}"
    )
    print("\n" + header)
    print("  " + "-" * (len(header) - 2))
    for app in ("VQE", "MET"):
        for mode in PLOT_MODES:
            selected = [series for (a, _t, _s, m), series in groups.items() if a == app and m == mode]
            if not selected:
                continue
            finals = [float(series[-1]["gap"]) for series in selected]
            initial = [float(series[0]["gap"]) for series in selected]
            hits = sum(value <= args.threshold for value in finals)
            worse = sum(final > first + 1e-12 for first, final in zip(initial, finals))
            print(
                f"  {app:<5} {MODE_LABEL[mode]:<25} {len(finals):>6d} "
                f"{stats.fmean(finals):>13.6e} {stats.median(finals):>13.6e} "
                f"{min(finals):>13.6e} {max(finals):>13.6e} "
                f"{hits:>5d}/{len(finals):<6d} {worse:>7d}"
            )

    alerts: List[str] = []
    if len(groups) != expected_groups:
        alerts.append("unexpected number of task/seed/mode traces")
    if missing_step_groups:
        alerts.append("one or more traces do not contain steps 0..steps")
    if nonfinite_rows:
        alerts.append("non-finite gaps detected")
    if max_norm_error > 1e-10:
        alerts.append("state normalization error exceeds 1e-10")
    if max(initial_spreads, default=0.0) > 1e-10:
        alerts.append("optimizers did not start from identical states")
    if alerts:
        print("\n  Alerts: " + "; ".join(alerts) + ".")
    else:
        print("\n  No structural or numerical alerts triggered.")


# -----------------------------------------------------------------------------
# Main experiment
# -----------------------------------------------------------------------------


def run_experiment(args: argparse.Namespace) -> List[Dict[str, Any]]:
    tasks = make_vqe_tasks(args.n, args.scramble_depth) + make_met_tasks(args.n, args.scramble_depth)
    rows: List[Dict[str, Any]] = []
    total_runs = len(tasks) * args.num_seeds * len(PLOT_MODES)
    completed = 0
    experiment_start = time.time()

    print(
        f"Complex Hopf stress test: n={args.n}, tasks={len(tasks)}, "
        f"seeds/task={args.num_seeds}, updates={args.steps}, tracks={len(PLOT_MODES)}"
    )
    for task in tasks:
        seeds = run_seeds(task, args)
        for seed_index, run_seed in enumerate(seeds):
            for mode in PLOT_MODES:
                completed += 1
                run_start = time.time()
                print(
                    f"[{completed:3d}/{total_runs}] {task.app_class} {task.task_id} "
                    f"seed={seed_index:02d} {MODE_LABEL[mode]:<10}",
                    end="",
                    flush=True,
                )
                run_rows = RUNNERS[mode](task, args, run_seed=run_seed, seed_index=seed_index)
                rows.extend(run_rows)
                final_gap = float(run_rows[-1]["gap"])
                print(f"  final={final_gap:.3e}  {time.time() - run_start:.2f}s")

    print(f"Experiment wall time: {time.time() - experiment_start:.1f}s")
    return rows


def parse_args() -> argparse.Namespace:
    parser = argparse.ArgumentParser(
        description="Complex Hopf stress test with four optimizer tracks and one paper-facing final-gap plot."
    )
    parser.add_argument("--n", type=int, default=6, help="Number of qubits (default: 6).")
    parser.add_argument("--steps", type=int, default=200, help="Accepted optimizer updates; step 0 is also recorded.")
    parser.add_argument("--num-seeds", type=int, default=10, help="Deterministic complex initial states per task.")
    parser.add_argument("--seed-offset", type=int, default=77777)
    parser.add_argument("--scramble-depth", type=int, default=4)
    parser.add_argument("--outdir", type=Path, default=Path("."))
    parser.add_argument("--csv-name", default="complex_hopf_stress_data.csv")
    parser.add_argument("--plot-name", default="hopf_complex.png")
    parser.add_argument("--plot-only", action="store_true", help="Read the existing CSV and regenerate diagnostics/plot.")
    parser.add_argument("--quick", action="store_true", help="Use one seed, two updates, and scramble depth one.")

    parser.add_argument("--gap-floor", type=float, default=1e-16)
    parser.add_argument("--threshold", type=float, default=1e-8)
    parser.add_argument("--dpi", type=int, default=300)
    parser.add_argument("--grad-tol", type=float, default=1e-12)
    parser.add_argument("--magnitude-eps", type=float, default=1e-9)

    parser.add_argument("--max-line-angle", type=float, default=math.pi / 2.0)
    parser.add_argument("--line-alpha-min", type=float, default=1e-8)
    parser.add_argument("--line-maxiter", type=int, default=25)
    parser.add_argument("--wolfe-c1", type=float, default=0.485)
    parser.add_argument("--wolfe-c2", type=float, default=0.999)

    parser.add_argument("--lbfgs-memory", type=int, default=7)
    parser.add_argument("--bb-initial-alpha", type=float, default=1.0)
    parser.add_argument("--bb-min-alpha", type=float, default=1e-6)
    parser.add_argument("--bb-max-alpha", type=float, default=10.0)
    parser.add_argument("--bb-variant", choices=["bb1", "bb2", "alternate"], default="alternate")

    parser.add_argument("--adam-lr-init", type=float, default=0.03)
    parser.add_argument("--adam-lr-min", type=float, default=1e-8)
    parser.add_argument("--adam-lr-max", type=float, default=0.5)
    parser.add_argument("--adam-beta1", type=float, default=0.9)
    parser.add_argument("--adam-beta2", type=float, default=0.999)
    parser.add_argument("--adam-eps", type=float, default=1e-8)
    parser.add_argument("--adam-line-evals", type=int, default=12)
    parser.add_argument("--adam-shrink", type=float, default=0.5)
    parser.add_argument("--adam-growth", type=float, default=1.2)
    parser.add_argument("--adam-accept-atol", type=float, default=1e-15)
    parser.add_argument("--adam-accept-rtol", type=float, default=1e-12)
    parser.add_argument(
        "--no-adam-rms-normalization",
        dest="adam_normalize_rms",
        action="store_false",
        help="Disable RMS normalization of the Adam direction.",
    )
    parser.set_defaults(adam_normalize_rms=True)
    return parser.parse_args()


def main() -> None:
    args = parse_args()
    if args.quick:
        args.steps = min(args.steps, 2)
        args.num_seeds = 1
        args.scramble_depth = min(args.scramble_depth, 1)
    if args.n < 1:
        raise ValueError("--n must be >= 1")
    if args.steps < 0:
        raise ValueError("--steps must be >= 0")
    if args.num_seeds < 1:
        raise ValueError("--num-seeds must be >= 1")
    if args.gap_floor <= 0.0:
        raise ValueError("--gap-floor must be positive")

    args.outdir.mkdir(parents=True, exist_ok=True)
    csv_path = args.outdir / args.csv_name
    plot_path = args.outdir / args.plot_name

    if args.plot_only:
        if not csv_path.exists():
            raise FileNotFoundError(f"Cannot use --plot-only: {csv_path} does not exist.")
        rows = read_csv(csv_path)
        print(f"Loaded {len(rows)} rows from {csv_path}")
    else:
        run_self_checks(args.n, args.scramble_depth)
        rows = run_experiment(args)
        count = write_csv(csv_path, rows)
        print(f"Wrote {count} rows to {csv_path}")

    print_diagnostics(rows, args)
    plot_summary(rows, plot_path, gap_floor=args.gap_floor, threshold=args.threshold, dpi=args.dpi)
    print(f"Wrote plot to {plot_path}")


if __name__ == "__main__":
    main()
